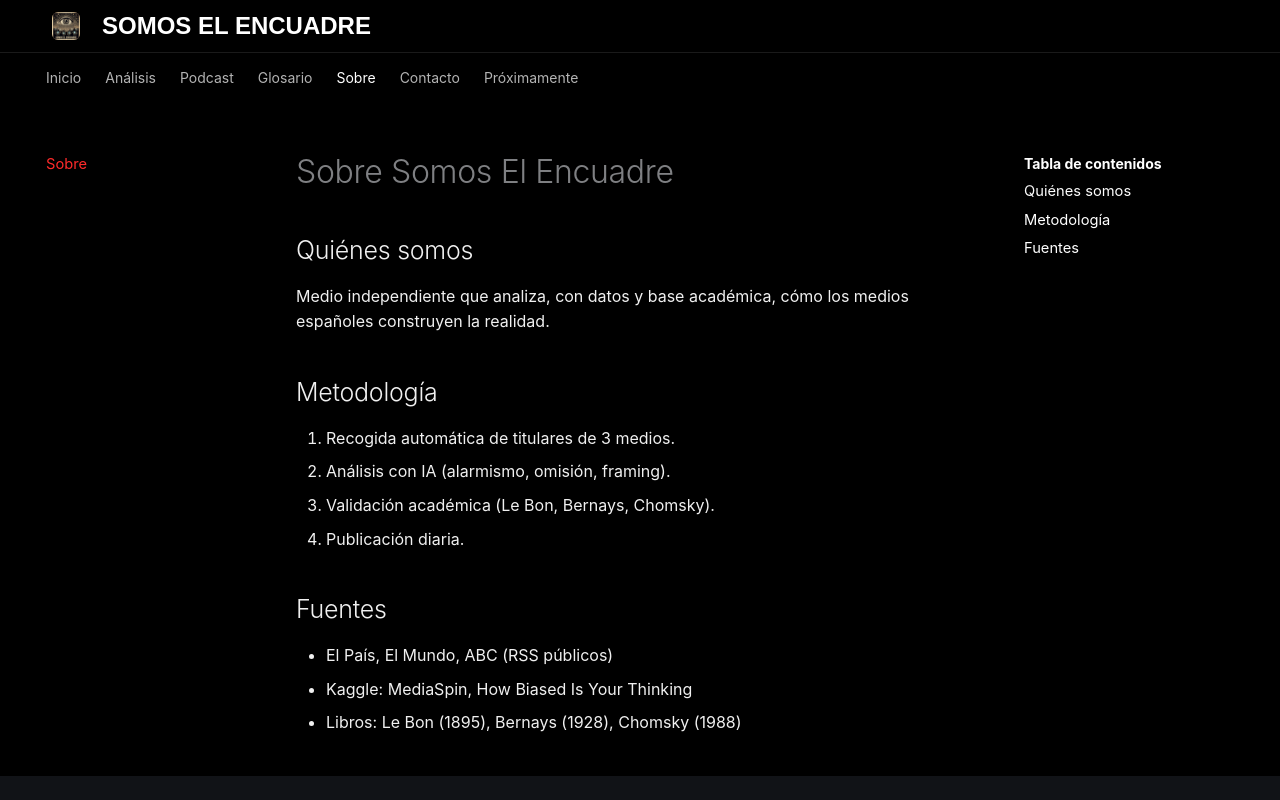

repository: keizdespania/LofiProducer-Limpio · page: sobre/index.html · generator: mkdocs

# Sobre Somos El Encuadre

## Quiénes somos

Medio independiente que analiza, con datos y base académica, cómo los medios españoles construyen la realidad.

## Metodología

1. Recogida automática de titulares de 3 medios.
2. Análisis con IA (alarmismo, omisión, framing).
3. Validación académica (Le Bon, Bernays, Chomsky).
4. Publicación diaria.

## Fuentes

- El País, El Mundo, ABC (RSS públicos)
- Kaggle: MediaSpin, How Biased Is Your Thinking
- Libros: Le Bon (1895), Bernays (1928), Chomsky (1988)
